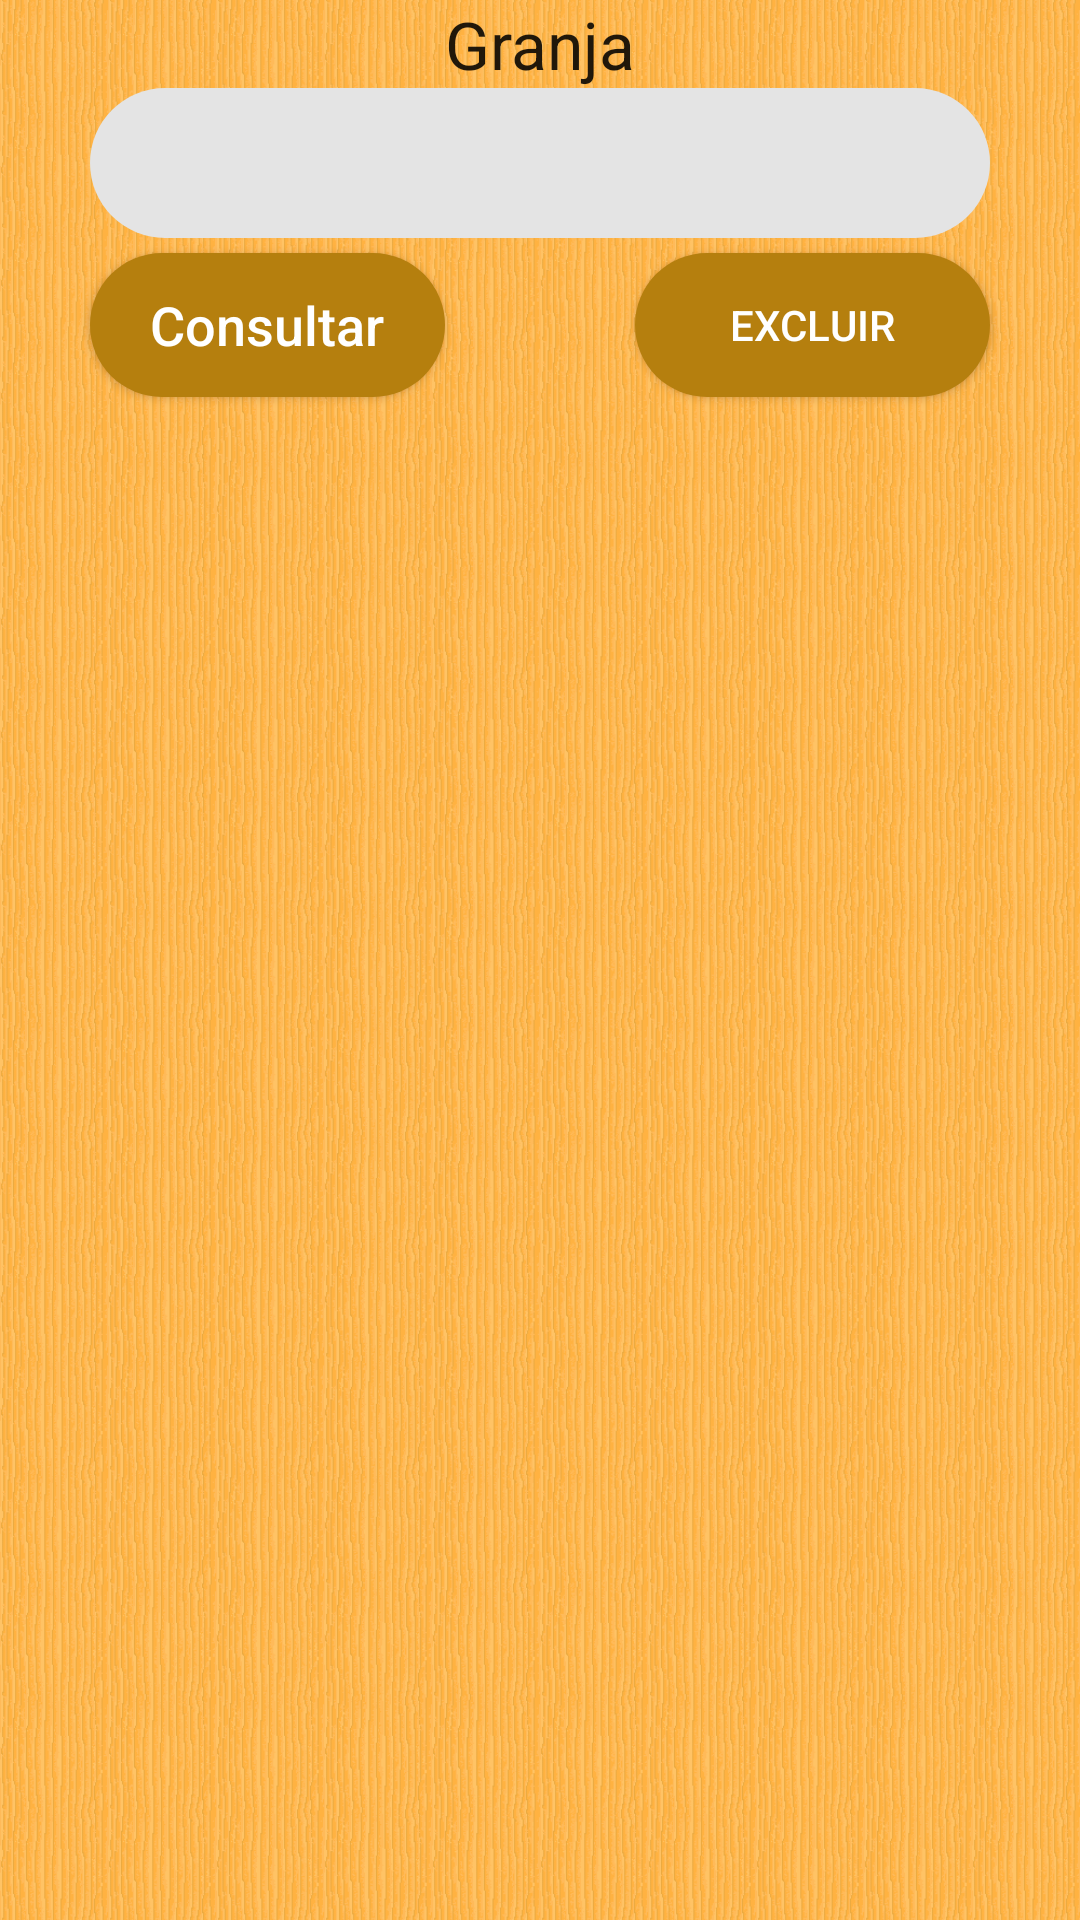

Write the Android layout XML for this screen, with the resource values it uses.
<!-- AndroidManifest.xml: application theme AppTheme -->
<!-- res/layout/fragment_historico.xml -->
<RelativeLayout xmlns:android="http://schemas.android.com/apk/res/android"
    xmlns:tools="http://schemas.android.com/tools"
    android:layout_width="match_parent"
    android:layout_height="match_parent"
    tools:context="wl.granjex2.Historico"
    android:background="@drawable/fundomadeira">

    <Spinner
        android:layout_width="300dp"
        android:layout_height="wrap_content"
        android:id="@+id/HistoricoSpGranja"
        android:layout_gravity="center_horizontal"
        android:background="@drawable/botaodesligado"
        android:minHeight="50dp"
        android:minWidth="50dp"
        android:textAlignment="center"
        android:layout_below="@+id/textView27"
        android:layout_centerHorizontal="true" />

    <ScrollView
        android:layout_width="wrap_content"
        android:layout_height="wrap_content"
        android:id="@+id/scrollView5"
        android:layout_alignParentBottom="true"
        android:layout_alignParentRight="true"
        android:layout_alignParentEnd="true"
        android:layout_alignParentLeft="true"
        android:layout_alignParentStart="true">

    </ScrollView>

    <TextView
        android:layout_width="wrap_content"
        android:layout_height="wrap_content"
        android:textAppearance="?android:attr/textAppearanceLarge"
        android:text="Granja"
        android:id="@+id/textView27"
        android:layout_alignParentTop="true"
        android:layout_centerHorizontal="true" />

    <Button
        android:textAllCaps="false"
        android:layout_width="match_parent"
        android:layout_height="wrap_content"
        android:text="Consultar"
        android:id="@+id/Historico_btnConsultar"
        android:background="@drawable/botaoredondo"
        android:textSize="18dp"
        android:layout_below="@+id/HistoricoSpGranja"
        android:layout_alignLeft="@+id/HistoricoSpGranja"
        android:layout_alignStart="@+id/HistoricoSpGranja"
        android:layout_marginTop="5dp"
        android:textColor="#ffffff"
        android:layout_toLeftOf="@+id/textView27"
        android:layout_toStartOf="@+id/textView27" />

    <Button
        android:layout_width="wrap_content"
        android:layout_height="wrap_content"
        android:text="Excluir"
        android:id="@+id/Historico_btnExcluir"
        android:layout_below="@+id/HistoricoSpGranja"
        android:layout_alignRight="@+id/HistoricoSpGranja"
        android:layout_alignEnd="@+id/HistoricoSpGranja"
        android:background="@drawable/botaoredondo"
        android:layout_toRightOf="@+id/textView27"
        android:layout_toEndOf="@+id/textView27"
        android:textColor="#ffffff"
        android:layout_marginTop="5dp"/>

    <ScrollView
        android:layout_width="match_parent"
        android:layout_height="match_parent"
        android:id="@+id/scrollView6"
        android:layout_below="@+id/Historico_btnConsultar"
        android:layout_alignParentLeft="true"
        android:layout_alignParentStart="true" >

        <LinearLayout
            android:orientation="vertical"
            android:layout_width="match_parent"
            android:layout_height="match_parent">

            <ListView
                android:layout_width="wrap_content"
                android:layout_height="378dp"
                android:id="@+id/listaHistorico"
                android:layout_marginTop="10dp"/>
        </LinearLayout>
    </ScrollView>
</RelativeLayout>
<!-- resources referenced by this layout -->
<resources>
  <!-- drawable botaodesligado (drawable) -->
  <?xml version="1.0" encoding="utf-8"?>
      <shape xmlns:android="http://schemas.android.com/apk/res/android"
          android:shape="rectangle">
          <solid android:color="#FFE4E4E4" />
          <corners android:bottomRightRadius="50dip"
              android:bottomLeftRadius="50dip"
              android:topRightRadius="50dip"
              android:topLeftRadius="50dip"/>
      </shape>
  <!-- drawable botaoredondo (drawable) -->
  <?xml version="1.0" encoding="utf-8"?>
  <shape xmlns:android="http://schemas.android.com/apk/res/android"
      android:shape="rectangle">
      <solid android:color="#b57f0e" />
      <corners android:bottomRightRadius="800dip"
          android:bottomLeftRadius="800dip"
          android:topRightRadius="800dip"
          android:topLeftRadius="800dip"/>
  </shape>
  <!-- drawable fundomadeira: png bitmap (drawable-v21, 73992 bytes) -->
  <style name="AppTheme" parent="Theme.AppCompat.Light.NoActionBar">
          
          <item name="colorPrimary">@color/colorPrimary</item>
          <item name="colorPrimaryDark">@color/colorPrimaryDark</item>
          <item name="colorAccent">@color/colorAccent</item>
      </style>
  <color name="colorPrimary">#4b4948</color>
  <color name="colorPrimaryDark">#3a3938</color>
  <color name="colorAccent">#997300</color>
</resources>
